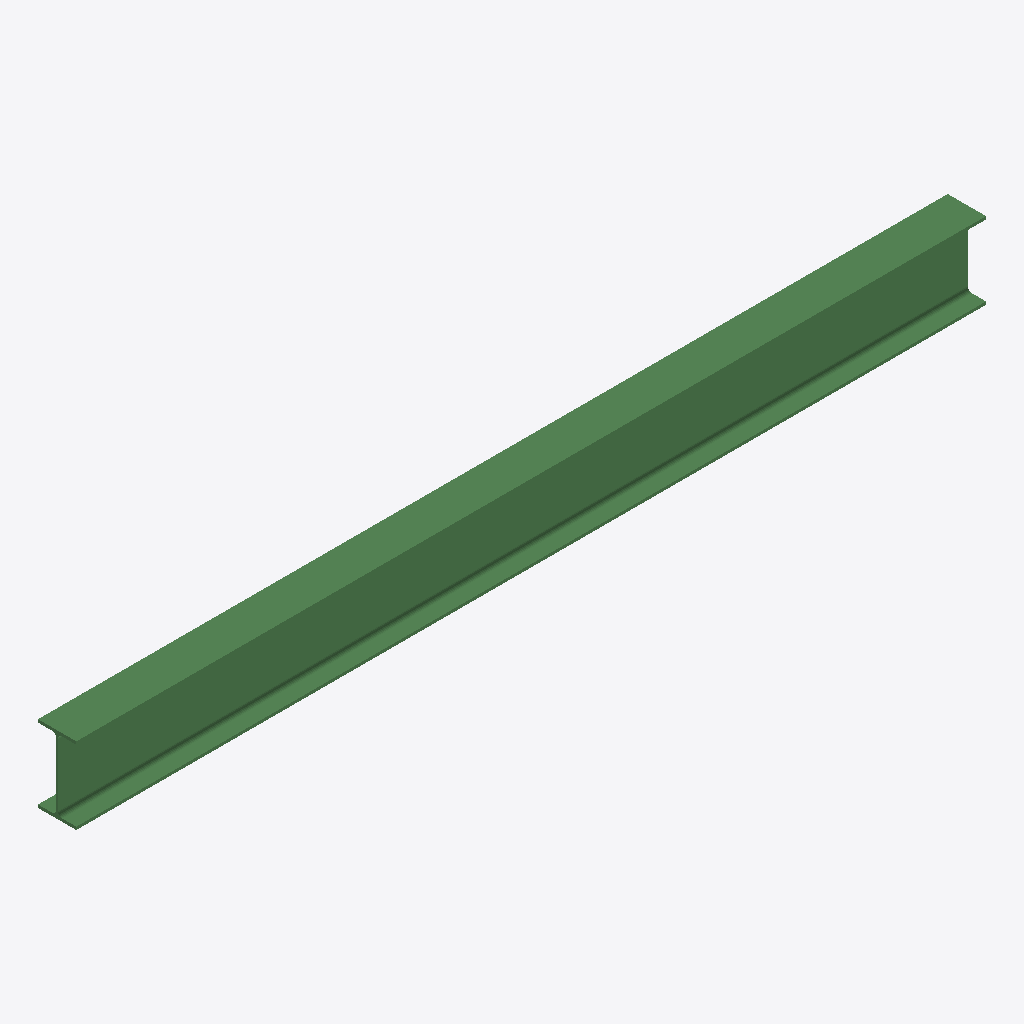
Isometric view of an IFC building model (IFC-SPF (STEP), schema IFC2X3, length unit millimetre), seen from the south-west, elements coloured by IFC class: 1 beam (green).
Extent 3.2 m × 0.1 m × 0.3 m (x, y, z). Storeys (1): Undefined at 0.00 m. Elements (1): 1 IfcBeam.

HEADER;
FILE_DESCRIPTION(('ViewDefinition[AISC_Steel_Detailing]','Option [BaseQuantities:Off]','Option [GridExport:On]','Option [Assemblies:Off]','Option [Bolts:On]','Option [Rebars:On]','Option [PourObjects:Off]','Option [Welds:On]','Option [SurfaceTreatments:On]','Option [LocationBy:0]','Option [ViewColors:Off]','Option [SectionedSpine:Off]','[2 more]'),'2;1');
FILE_NAME('b_626_Qty_29.ifc','2026-05-16T11:52:48',('GIOVANNIPC\\gcorrea'),('Structural Designer'),'IFC Database version: Work','Tekla Structures 2020 Service Pack 5, IFC Export','');
FILE_SCHEMA(('IFC2X3'));
ENDSEC;
DATA;
#37=IFCPROJECT('2G7ZFDNE16yBDU14FA92Me',#5,'Proyecto',$,$,$,$,(#11),#36);
#39=IFCSITE('2xvEzEinjBTea80yOTcujY',#5,'Obra',$,$,#38,$,$,.ELEMENT.,$,$,$,$,$);
#41=IFCBUILDING('1GMafK1IrBcuPRjoUBVTkO',#5,'Undefined',$,$,#40,$,$,.ELEMENT.,$,$,$);
#43=IFCBUILDINGSTOREY('29hdEUCErFze9E_VIAceOd',#5,'Undefined',$,$,#42,$,$,.ELEMENT.,0.0);
#60=IFCBEAM('1QvmTLLl106BC4NaFUbqpi',#44,'BEAM','IPE270','IPE270',#48,#59,'ID5ae70755-56f0-4018-b304-5e43de974cec');
ENDSEC;
